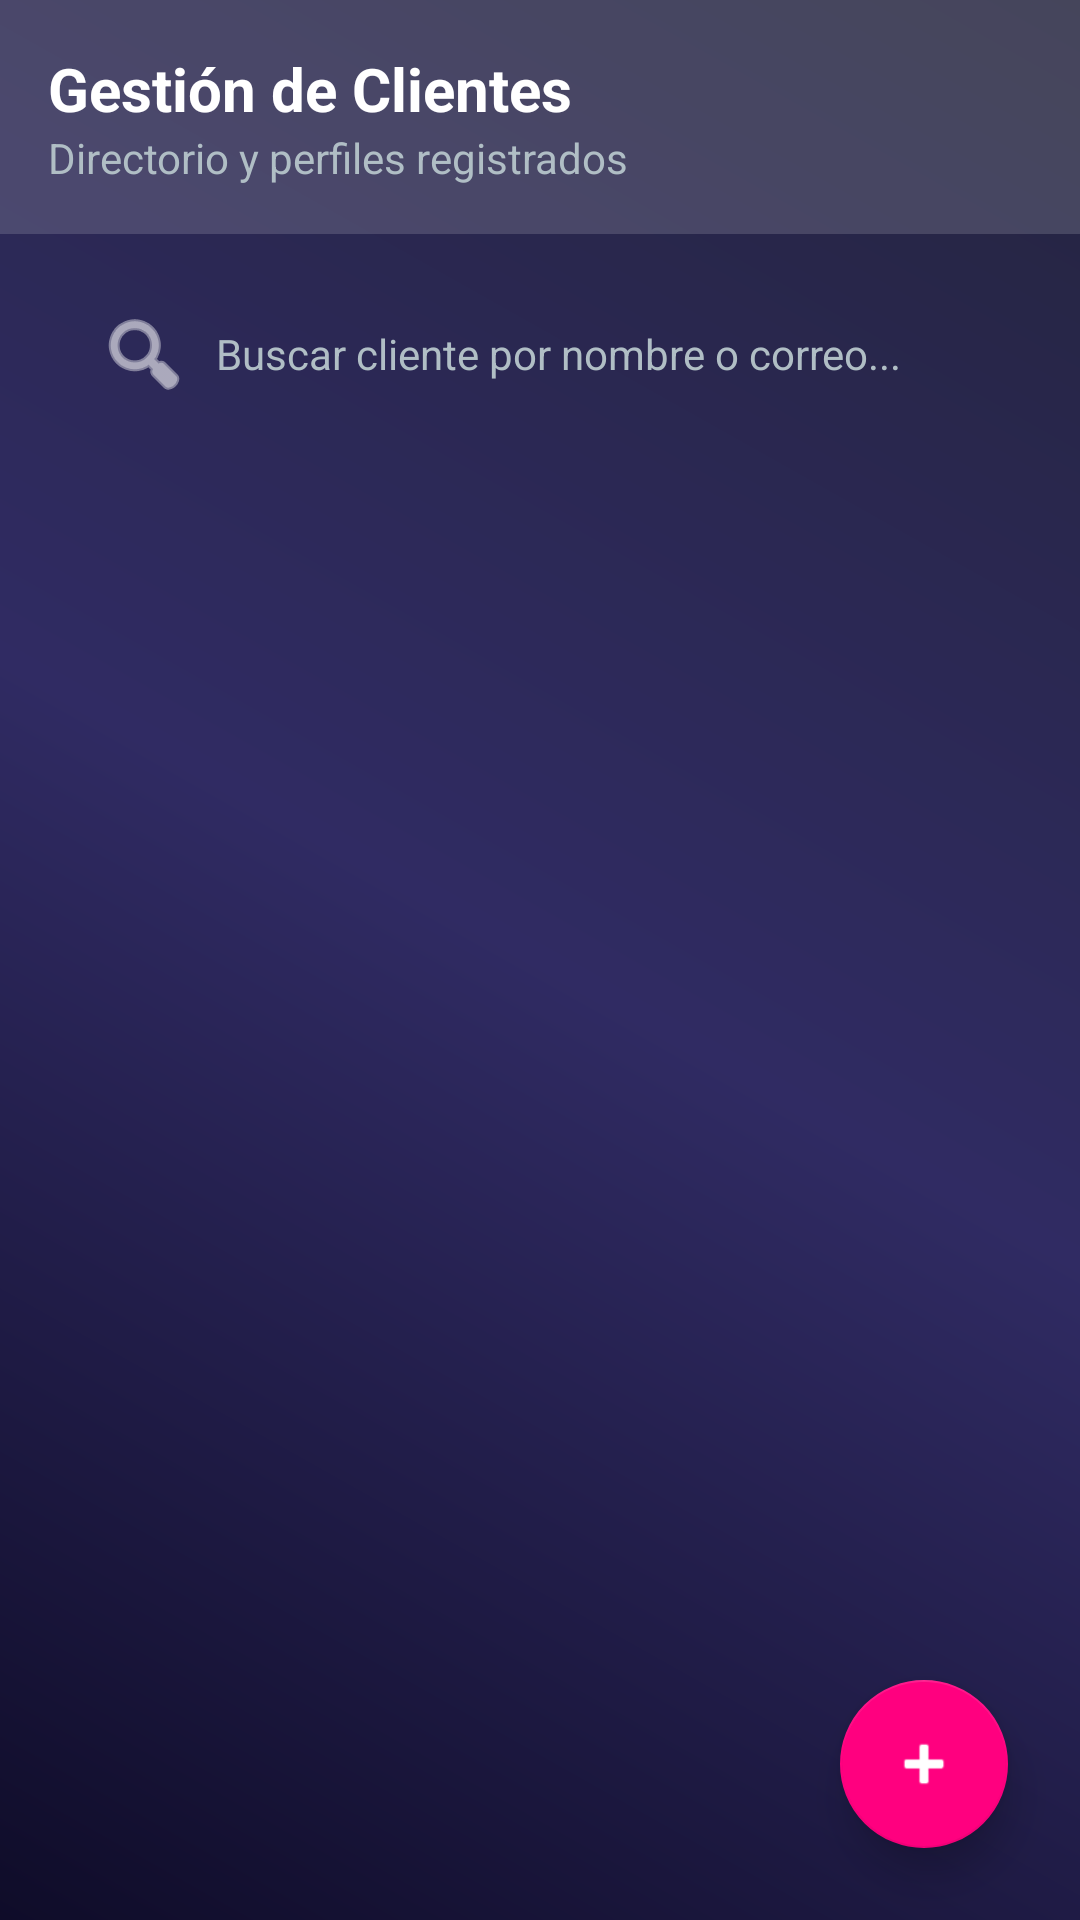

Write the Android layout XML for this screen, with the resource values it uses.
<!-- AndroidManifest.xml: application theme Theme.EventoGo -->
<!-- res/layout/fragment_clientes.xml -->
<?xml version="1.0" encoding="utf-8"?>
<androidx.coordinatorlayout.widget.CoordinatorLayout xmlns:android="http://schemas.android.com/apk/res/android"
    xmlns:app="http://schemas.android.com/apk/res-auto"
    android:layout_width="match_parent"
    android:layout_height="match_parent"
    android:background="@drawable/bg_main_gradient">

    <LinearLayout
        android:layout_width="match_parent"
        android:layout_height="match_parent"
        android:orientation="vertical">

        
        <LinearLayout
            android:layout_width="match_parent"
            android:layout_height="wrap_content"
            android:background="@color/glass_white"
            android:orientation="vertical"
            android:padding="16dp">

            <TextView
                android:layout_width="wrap_content"
                android:layout_height="wrap_content"
                android:text="Gestión de Clientes"
                android:textColor="@color/white"
                android:textSize="20sp"
                android:textStyle="bold" />

            <TextView
                android:layout_width="wrap_content"
                android:layout_height="wrap_content"
                android:text="Directorio y perfiles registrados"
                android:textColor="@color/silver_text"
                android:textSize="14sp" />
        </LinearLayout>

        <LinearLayout
            android:layout_width="match_parent"
            android:layout_height="match_parent"
            android:orientation="vertical"
            android:padding="16dp">

            
            <EditText
                android:id="@+id/edtBuscarCliente"
                android:layout_width="match_parent"
                android:layout_height="48dp"
                android:background="@drawable/bg_glass_card"
                android:drawableStart="@android:drawable/ic_menu_search"
                android:drawablePadding="8dp"
                android:drawableTint="@color/white"
                android:hint="Buscar cliente por nombre o correo..."
                android:paddingStart="16dp"
                android:paddingEnd="16dp"
                android:textColor="@color/white"
                android:textColorHint="@color/silver_text"
                android:textSize="14sp" />

            <androidx.recyclerview.widget.RecyclerView
                android:id="@+id/rvClientes"
                android:layout_width="match_parent"
                android:layout_height="match_parent"
                android:layout_marginTop="16dp" />

        </LinearLayout>
    </LinearLayout>

    <com.google.android.material.floatingactionbutton.FloatingActionButton
        android:id="@+id/fabAddCliente"
        android:layout_width="wrap_content"
        android:layout_height="wrap_content"
        android:layout_gravity="bottom|end"
        android:layout_margin="24dp"
        android:src="@android:drawable/ic_input_add"
        app:backgroundTint="@color/primary_magenta"
        app:tint="@color/white"
        app:elevation="8dp" />

</androidx.coordinatorlayout.widget.CoordinatorLayout>
<!-- resources referenced by this layout -->
<resources>
  <color name="glass_white">#26FFFFFF</color>
  <color name="primary_magenta">#FF007F</color>
  <color name="silver_text">#B0BEC5</color>
  <color name="white">#FFFFFF</color>
  <!-- drawable bg_main_gradient (drawable) -->
  <?xml version="1.0" encoding="utf-8"?>
  <shape xmlns:android="http://schemas.android.com/apk/res/android"
      android:shape="rectangle">
      <gradient
          android:startColor="#0F0C29"
          android:centerColor="#302B63"
          android:endColor="#24243E"
          android:angle="45"/>
  </shape>
  <style name="Theme.EventoGo" parent="Theme.MaterialComponents.DayNight.NoActionBar">
          
          <item name="colorPrimary">@color/status_bar_purple</item>
          <item name="colorPrimaryVariant">@color/black</item>
          <item name="colorOnPrimary">@color/white</item>
  
          
          <item name="colorSecondary">@color/primary_magenta</item>
          <item name="colorOnSecondary">@color/white</item>
  
          
          <item name="android:windowBackground">@color/dark_deep</item>
          <item name="statusBarBackground">@color/status_bar_purple</item>
          <item name="android:windowLightStatusBar" tools:targetApi="m">false</item>
      </style>
  <color name="status_bar_purple">#4A00E0</color>
  <color name="black">#000000</color>
  <color name="dark_deep">#0F0C29</color>
</resources>
